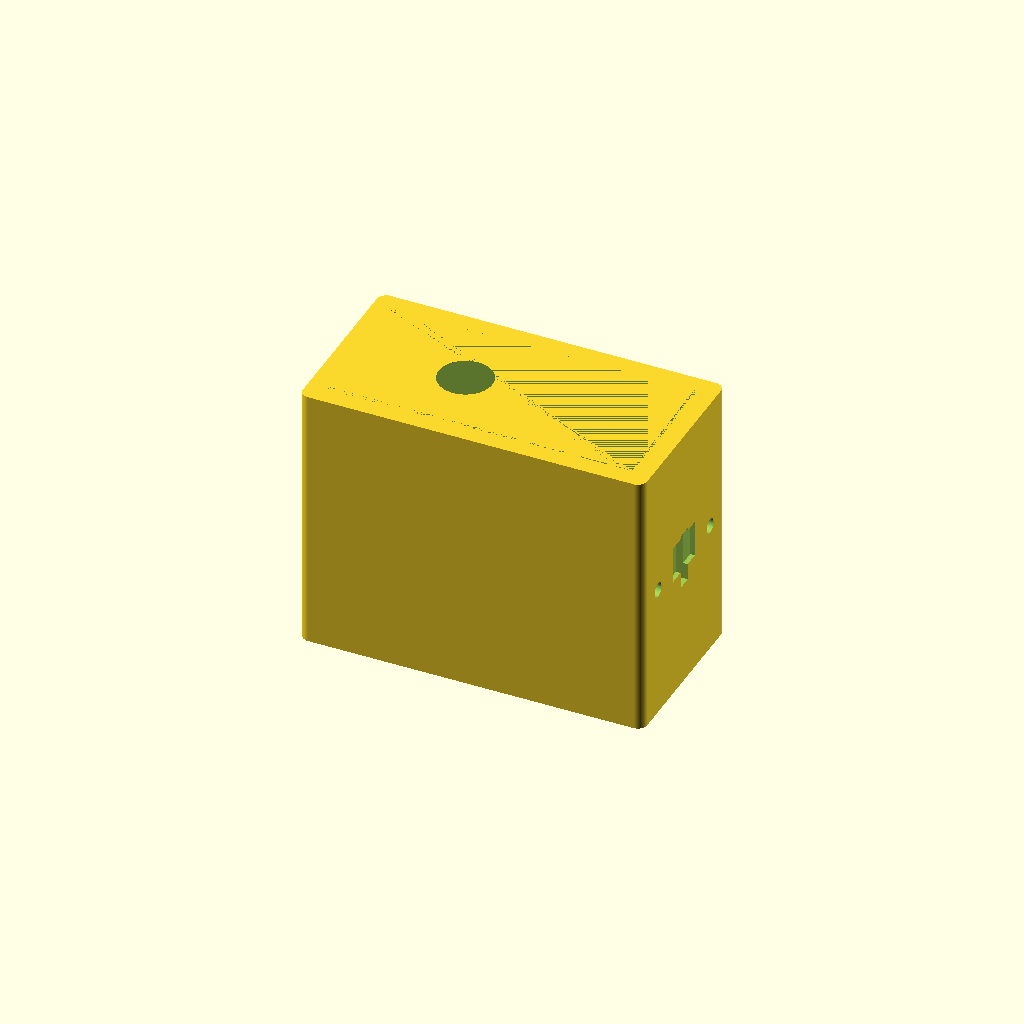
Cell 1: the model at its default parameters.
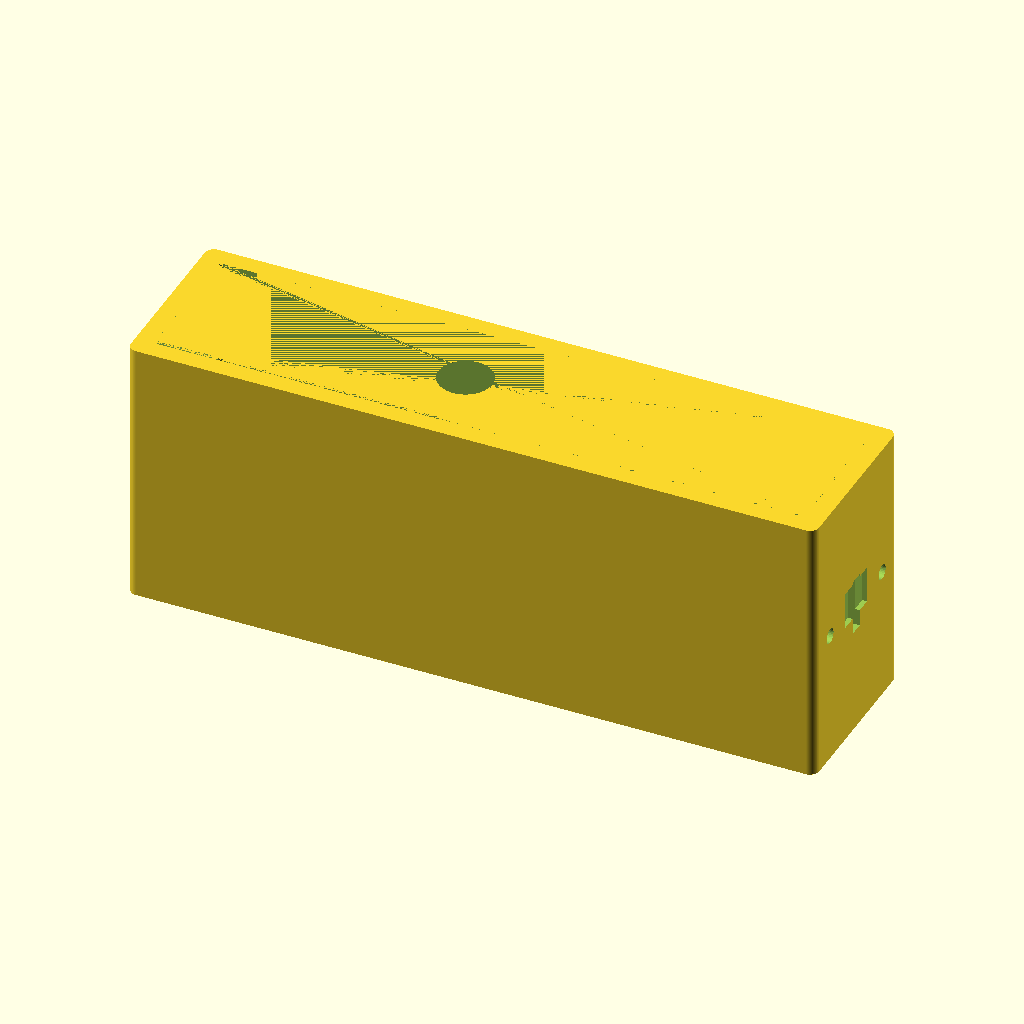
Cell 2: pod_length = 148 (everything else at default).
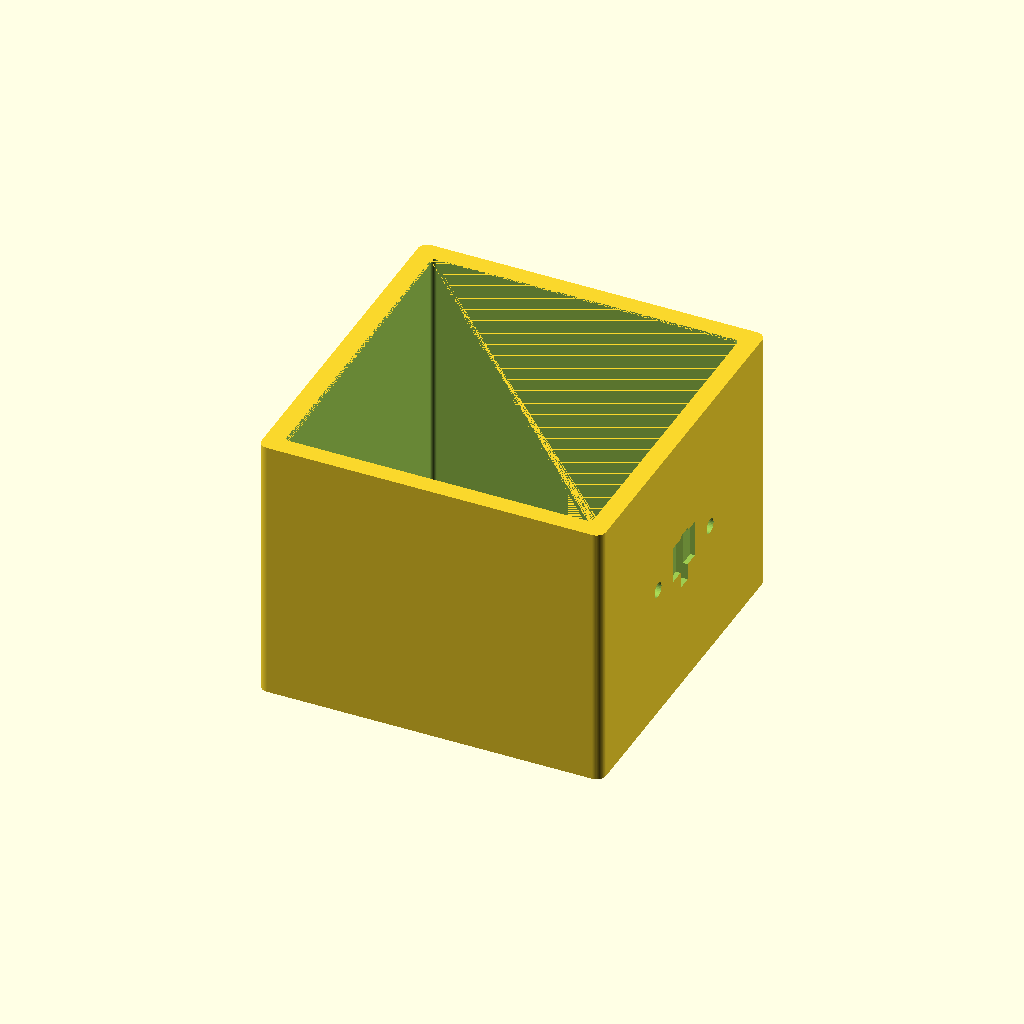
Cell 3: the same model with pod_width = 76.
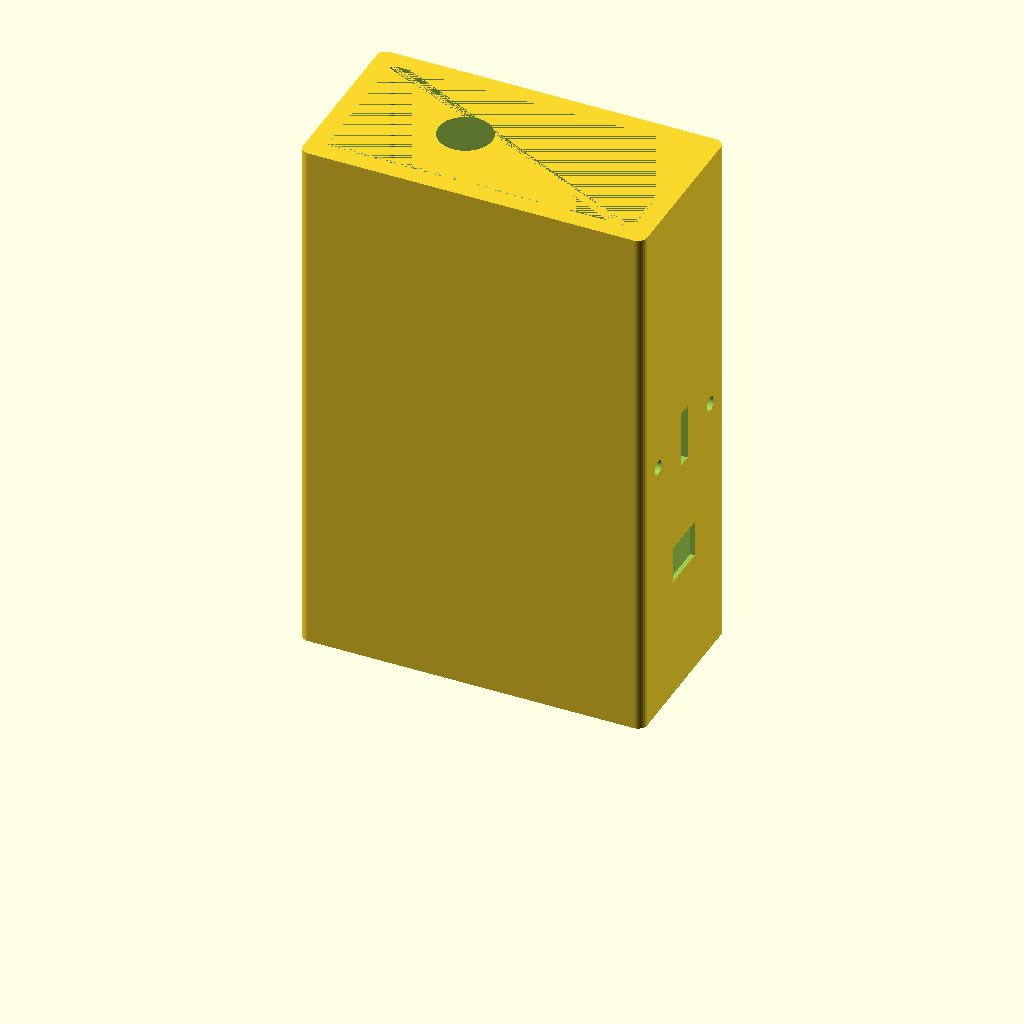
Cell 4 — pod_height set to 116, the other parameters unchanged.
One fixed orthographic camera (rotation 55°, 0°, 25°; colour scheme Cornfield) for every cell.
The OpenSCAD source (cad/scad/esp32_pod.scad):
// =========================================================
// COMPONENT: ESP32 BRAIN POD — External Controller Enclosure
// Revision 1.0
// Created 2026-05-06
//
// Houses the ESP32 NodeMCU 30-pin board (51x29mm PCB).
// Connects to cell 1's left pogo/docking interface.
// Provides 5V power (barrel jack), USB for programming, BLE/WiFi.
//
// Docking interface on RIGHT face (+X):
//   - Docking slot (receives cell 1's tongue)
//   - Pogo pad recess (1mm deep — audit 6.2)
//   - 3 x magnet pockets (same NeFeB scheme as cell — audit 6.3)
//
// Pogo_z alignment: pod pogo centre must match cell pogo_z.
// Cell: pogo_z = floor(4) + (shell_height(57) - floor(4))/2 = 30.5mm
// Pod: pogo_z_from_bot = pod_floor + (pod_height - pod_floor)/2
//      = 3 + (58-3)/2 = 30.5mm  ✓
// =========================================================

// --- 1. PARAMETERS ---

// Pod shell
pod_length       = 74;     // X — long axis (USB end to pogo end)
pod_width        = 38;     // Y — slimmer than cell, but wide enough for magnet pockets at ±12mm
pod_height       = 58;     // Z — tall enough for pogo_z=30.5mm from bottom
pod_wall         = 4;
pod_floor        = 3;
pod_fillet       = 2.0;

// Internal cavity
pod_int_length   = pod_length - 2 * pod_wall;  // 66mm
pod_int_width    = pod_width  - 2 * pod_wall;   // 26mm
pod_int_height   = pod_height - pod_floor;       // 55mm

// ESP32 NodeMCU 30-pin PCB: 51x29mm body
// PCB mounting bosses (M2 tap, 4mm tall on floor)
pcb_boss_x_off   = 23;    // ±23mm -> 46mm span (51mm PCB, 2.5mm inset each end)
pcb_boss_y_off   = 11;    // ±11mm -> 22mm span (29mm PCB, 3.5mm inset each side)
pcb_boss_dia     = 4;
pcb_boss_h       = 4;
pcb_boss_hole    = 2.2;   // M2 tap

// Barrel jack — standard 11mm panel-mount, on TOP face
barrel_jack_dia  = 11.5;
barrel_jack_x    = -10;   // Offset toward USB end (away from pogo)

// USB cutout — micro-USB on LEFT face (-X), for programming
usb_w            = 9;
usb_h            = 5;
usb_z            = pod_floor + pcb_boss_h + 1;  // PCB bottom + boss + 1mm

// Pogo interface — RIGHT face (+X), matches cell left-wall pogo slot
pogo_pad_w       = 10;    // = outer_box pogo_slot_w
pogo_pad_h       = 8;     // = outer_box pogo_slot_h
pogo_pad_recess  = 1;     // 1mm deep recess for pad targets (audit 6.2)
pogo_z_from_bot  = 30.5;  // Must match cell pogo_z exactly

// Docking slot — RIGHT face, receives cell 1's tongue
dock_slot_w      = 3.3;
dock_slot_h      = 12.2;
dock_slot_depth  = 8.2;

// Magnet pockets — RIGHT face, same NeFeB scheme as cell (audit 6.3)
mag_dia          = 3.2;   // Press-fit for 3mm NeFeB disc
mag_depth        = 2.1;   // 2mm magnet + 0.1mm
mag_y_positions  = [-12, 0, 12];  // Same ±12, 0 pattern as outer_box
mag_z            = pod_height / 2; // Centred vertically

// WiFi antenna — thin end wall on RIGHT side (+X, antenna end of NodeMCU)
antenna_wall     = 1.5;
antenna_slot_w   = 2;
antenna_slot_h   = 8;
antenna_slot_count = 3;

// Wire tie-down post (inside, near pogo end)
tie_post_dia     = 4;
tie_post_h       = 10;
tie_post_hole    = 2;

$fn = 60;

// --- 2. MODULES ---

module rounded_box(l, w, h, r) {
    hull() {
        translate([-l/2 + r, -w/2 + r, 0]) cylinder(r=r, h=h);
        translate([ l/2 - r, -w/2 + r, 0]) cylinder(r=r, h=h);
        translate([-l/2 + r,  w/2 - r, 0]) cylinder(r=r, h=h);
        translate([ l/2 - r,  w/2 - r, 0]) cylinder(r=r, h=h);
    }
}

module internal_cavity() {
    rounded_box(pod_int_length, pod_int_width, pod_int_height, pod_fillet - 1);
}

module barrel_jack_cutout() {
    // Through top face, centred at barrel_jack_x
    translate([barrel_jack_x, 0, pod_height - pod_wall - 1])
        cylinder(d=barrel_jack_dia, h=pod_wall + 2);
}

module usb_cutout() {
    // Through left face (-X), for micro-USB programming port
    translate([-pod_length/2 - 1, -usb_w/2, usb_z])
        cube([pod_wall + 2, usb_w, usb_h]);
}

module pogo_pad_recess_cutout() {
    // Recessed area on right face for pogo pad targets (audit 6.2)
    translate([pod_length/2 - pogo_pad_recess, -pogo_pad_w/2, pogo_z_from_bot - pogo_pad_h/2])
        cube([pogo_pad_recess + 1, pogo_pad_w, pogo_pad_h]);
}

module docking_slot() {
    // Slot on right face — receives cell 1's tongue
    translate([pod_length/2 - dock_slot_depth, -dock_slot_w/2, pod_height/2 - dock_slot_h/2])
        cube([dock_slot_depth + 1, dock_slot_w, dock_slot_h]);
}

module magnet_pockets() {
    // 3 magnet pockets on right face — press-fit NeFeB discs
    // Cylinders oriented along X axis, blind holes from outer face inward
    for(my = mag_y_positions) {
        translate([pod_length/2 - mag_depth + 0.01, my, mag_z])
        rotate([0, 90, 0])
            cylinder(d=mag_dia, h=mag_depth + 1, $fn=30);
    }
}

module antenna_grille() {
    // Thin slots on right end wall for WiFi antenna radiation
    // The end wall is thinned to antenna_wall thickness
    for(i = [0 : antenna_slot_count - 1]) {
        y_pos = -((antenna_slot_count - 1) * (antenna_slot_w + 2)) / 2 + i * (antenna_slot_w + 2);
        translate([pod_length/2 - pod_wall - 1, y_pos - antenna_slot_w/2,
                   pod_height/2 - antenna_slot_h/2])
            cube([pod_wall - antenna_wall + 1, antenna_slot_w, antenna_slot_h]);
    }
}

module pcb_bosses() {
    // M2 mounting posts on floor for ESP32 NodeMCU PCB
    for(sx = [-1, 1]) for(sy = [-1, 1]) {
        translate([sx * pcb_boss_x_off, sy * pcb_boss_y_off, pod_floor]) {
            difference() {
                cylinder(d=pcb_boss_dia, h=pcb_boss_h);
                translate([0, 0, 1])
                    cylinder(d=pcb_boss_hole, h=pcb_boss_h);
            }
        }
    }
}

module wire_tie_post() {
    // Internal post near pogo end — cable tie wraps around post
    translate([pod_length/2 - pod_wall - 8, pod_int_width/2 - 4, pod_floor]) {
        difference() {
            cylinder(d=tie_post_dia, h=tie_post_h, $fn=30);
            // Horizontal slot for cable tie (rectangular, cleaner than cylinder)
            translate([-tie_post_dia/2 - 1, -tie_post_hole/2, tie_post_h/2 - tie_post_hole/2])
                cube([tie_post_dia + 2, tie_post_hole, tie_post_hole]);
        }
    }
}

// --- 3. MAIN ASSEMBLY ---

union() {
    difference() {
        // A. Outer shell
        rounded_box(pod_length, pod_width, pod_height, pod_fillet);

        // B. Internal cavity (open top for assembly, or add lid later)
        translate([0, 0, pod_floor])
            internal_cavity();

        // C. Barrel jack hole (top face)
        barrel_jack_cutout();

        // D. USB cutout (left face)
        usb_cutout();

        // E. Pogo pad recess (right face, 1mm deep)
        pogo_pad_recess_cutout();

        // F. Docking slot (right face — tongue receiver)
        docking_slot();

        // G. Magnet pockets (right face — 3x NeFeB press-fit)
        magnet_pockets();

        // H. WiFi antenna grille (right end wall thinned)
        antenna_grille();
    }

    // I. PCB mounting bosses
    pcb_bosses();

    // J. Wire tie-down post
    wire_tie_post();
}
Customizer parameters (derived from the source; name, type, default, range or options):
pod_length: number, default 74
pod_width: number, default 38
pod_height: number, default 58
pod_wall: number, default 4
pod_floor: number, default 3
pod_fillet: number, default 2
pcb_boss_x_off: number, default 23
pcb_boss_y_off: number, default 11
pcb_boss_dia: number, default 4
pcb_boss_h: number, default 4
pcb_boss_hole: number, default 2.2
barrel_jack_dia: number, default 11.5
barrel_jack_x: number, default -10
usb_w: number, default 9
usb_h: number, default 5
pogo_pad_w: number, default 10
pogo_pad_h: number, default 8
pogo_pad_recess: number, default 1
pogo_z_from_bot: number, default 30.5
dock_slot_w: number, default 3.3
dock_slot_h: number, default 12.2
dock_slot_depth: number, default 8.2
mag_dia: number, default 3.2
mag_depth: number, default 2.1
mag_y_positions: vector, default [-12, 0, 12]
antenna_wall: number, default 1.5
antenna_slot_w: number, default 2
antenna_slot_h: number, default 8
antenna_slot_count: number, default 3
tie_post_dia: number, default 4
tie_post_h: number, default 10
tie_post_hole: number, default 2
